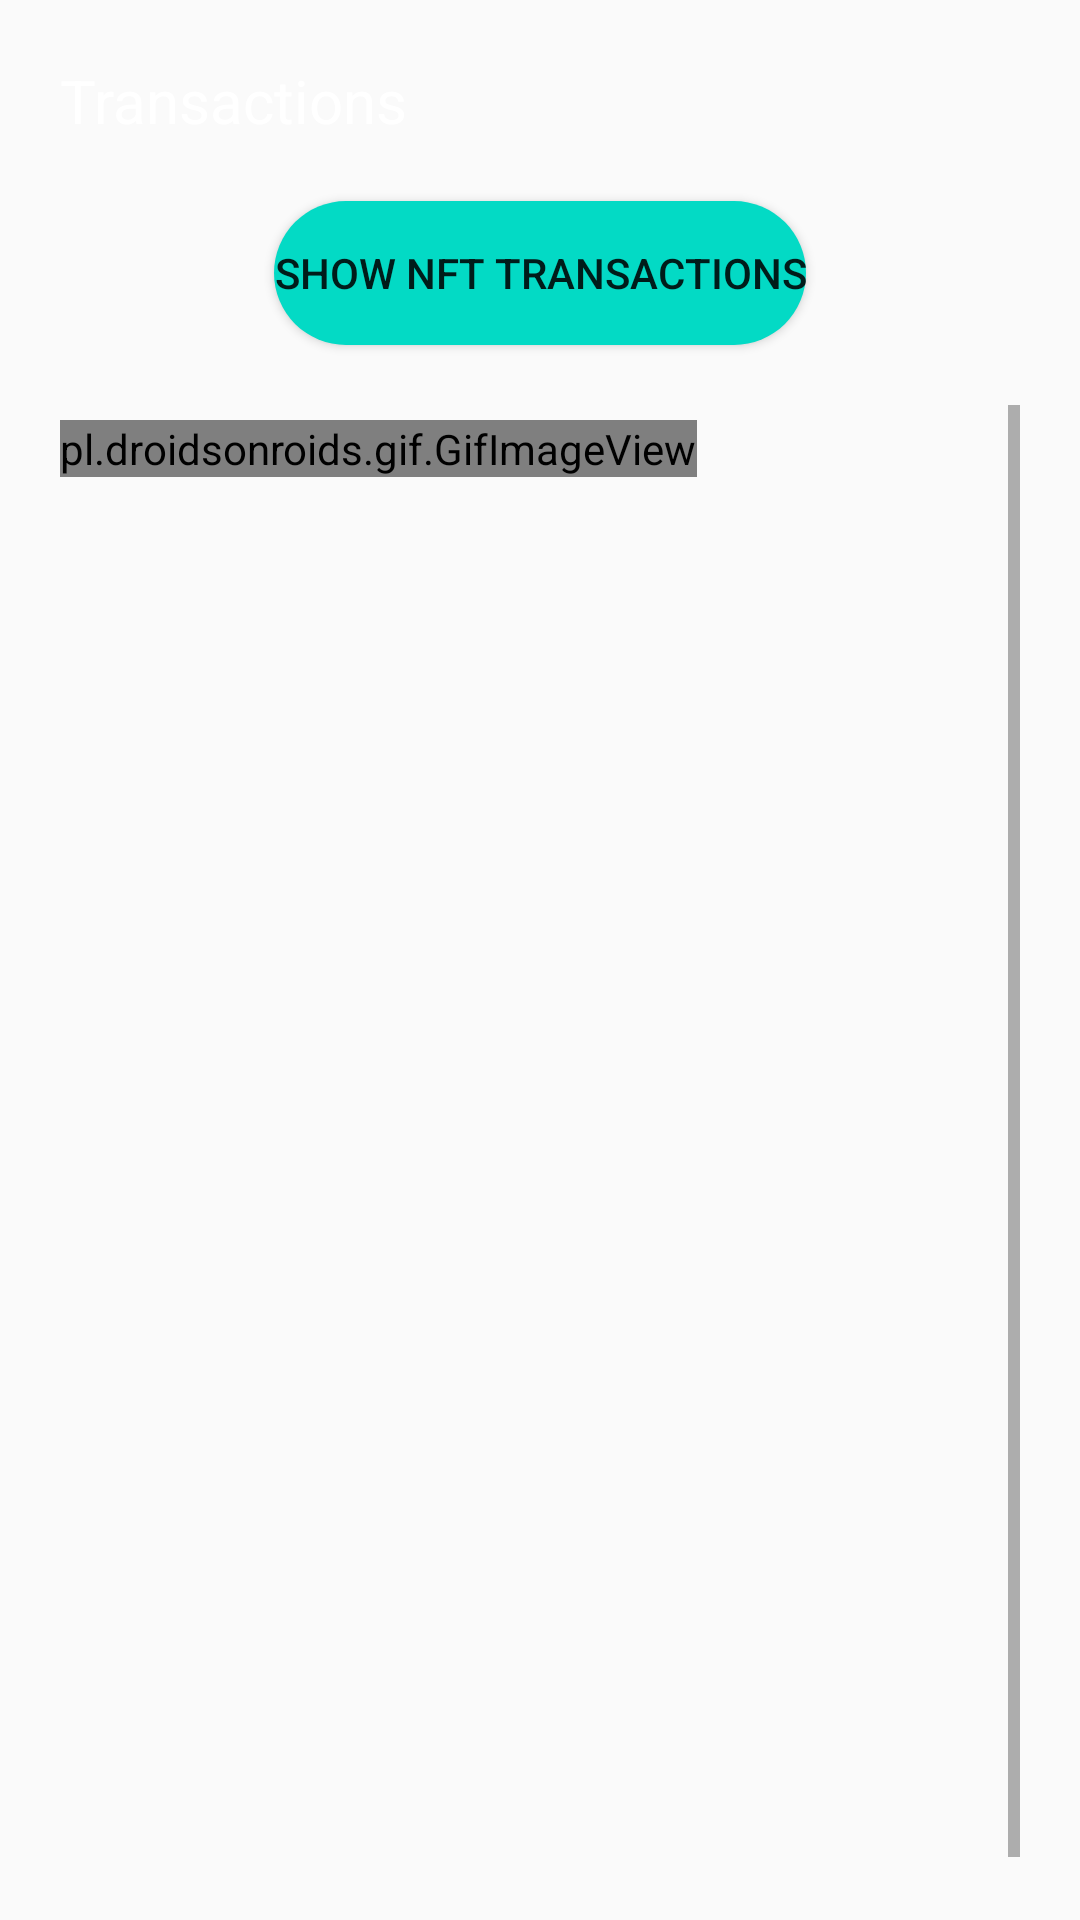

Here is an Android app screen rendered from its layout file. Give the layout XML and the strings, colors and styles it references.
<!-- AndroidManifest.xml: application theme Theme.MaterialComponents.Light.Bridge -->
<!-- res/layout/activity_transactions.xml -->
<?xml version="1.0" encoding="utf-8"?>
<androidx.drawerlayout.widget.DrawerLayout xmlns:android="http://schemas.android.com/apk/res/android"
    xmlns:app="http://schemas.android.com/apk/res-auto"
    xmlns:tools="http://schemas.android.com/tools"
    android:layout_width="match_parent"
    android:id="@+id/drawer"
    android:background="@drawable/aa"
    android:layout_height="match_parent"
    tools:context=".Transactions">

    <androidx.appcompat.widget.LinearLayoutCompat
        android:layout_width="match_parent"
        android:layout_height="match_parent"
        android:orientation="vertical">

        <TextView
            android:id="@+id/textView2"
            android:textColor="#ffffff"
            android:layout_width="match_parent"
            android:layout_height="wrap_content"
            android:text="Transactions"
            android:textSize="20dp"
            android:layout_margin="20dp"/>

        <Button
            android:layout_width="wrap_content"
            android:layout_height="wrap_content"
            android:id="@+id/btn_nft"
            android:layout_gravity="center"
            android:background="@drawable/button_rounded"
            android:text="Show NFT Transactions"
            android:onClick="btn_nft"></Button>

        <ScrollView
            android:id="@+id/layout"
            android:layout_height="match_parent"
            android:scrollbars="horizontal|vertical"
            android:layout_width="match_parent"
            android:layout_marginTop="5dp"
            android:scrollbarStyle="outsideInset"
            android:layout_margin="20dp"
            android:fillViewport="true">

            <HorizontalScrollView
                android:id="@+id/horizontalView"
                android:layout_height="wrap_content"
                android:scrollbars="horizontal|vertical"
                android:layout_width="wrap_content"
                android:layout_marginTop="5dp">
<LinearLayout
    android:layout_width="match_parent"
    android:layout_height="match_parent"
    android:orientation="vertical">

        <TableLayout
            android:layout_width="wrap_content"
            android:layout_height="wrap_content"
            android:background="#987867"
            android:id="@+id/trans_table"
            >
            <pl.droidsonroids.gif.GifImageView
                android:layout_width="match_parent"
                android:layout_height="match_parent"

                android:id="@+id/imageLoading"
                android:src="@drawable/please"></pl.droidsonroids.gif.GifImageView>
                </TableLayout>

                <TableLayout
                    android:layout_width="wrap_content"
                    android:layout_height="wrap_content"
                    android:layout_marginTop="30dp"
                    android:background="#987867"
                    android:id="@+id/trans1_table"
                    >
                </TableLayout>




</LinearLayout>
            </HorizontalScrollView>
        </ScrollView>

    </androidx.appcompat.widget.LinearLayoutCompat>
    <com.google.android.material.navigation.NavigationView
        app:headerLayout="@layout/header"
        android:layout_width="match_parent"
        android:layout_height="match_parent"
        android:background="@color/white"
        android:id="@+id/design_navigation_view"
        app:itemTextColor="@color/colorPrimaryDark"
        app:itemIconTint="@color/colorPrimary"
        app:menu="@menu/navigation_menu"
        android:layout_gravity="start">


    </com.google.android.material.navigation.NavigationView>

</androidx.drawerlayout.widget.DrawerLayout>
<!-- res/layout/header.xml (included above) -->
<?xml version="1.0" encoding="utf-8"?>
<LinearLayout
    xmlns:android="http://schemas.android.com/apk/res/android"
    xmlns:tools="http://schemas.android.com/tools"
    android:layout_width="match_parent"
    android:layout_height="250dp"
    android:paddingTop="20dp"
    android:layout_marginTop="20dp"
    android:paddingLeft="20dp"
    android:paddingRight="20dp"
    android:background="@drawable/imag1" >

    <Button
        android:layout_width="match_parent"
        android:layout_height="40dp"
        android:layout_gravity="bottom"
        android:onClick="btn_home"
        android:text="HOME"
        android:background="@drawable/button_rounded"
        tools:ignore="MissingConstraints">

    </Button>

</LinearLayout>
<!-- resources referenced by this layout -->
<resources>
  <color name="colorPrimary">#D3CBDD</color>
  <color name="colorPrimaryDark">#3700B3</color>
  <color name="white">#ffffff</color>
  <!-- drawable button_rounded (drawable) -->
  <?xml version="1.0" encoding="utf-8"?>
  <shape xmlns:android="http://schemas.android.com/apk/res/android"
  
      android:shape="rectangle">
  
  <solid
      android:color="@color/colorAccent"
  
  />
  
      <corners
          android:radius="25dp"
          />
  
  </shape>
  <!-- drawable imag1: png bitmap (drawable-v24, 238016 bytes) -->
  <color name="colorAccent">#03DAC5</color>
</resources>
